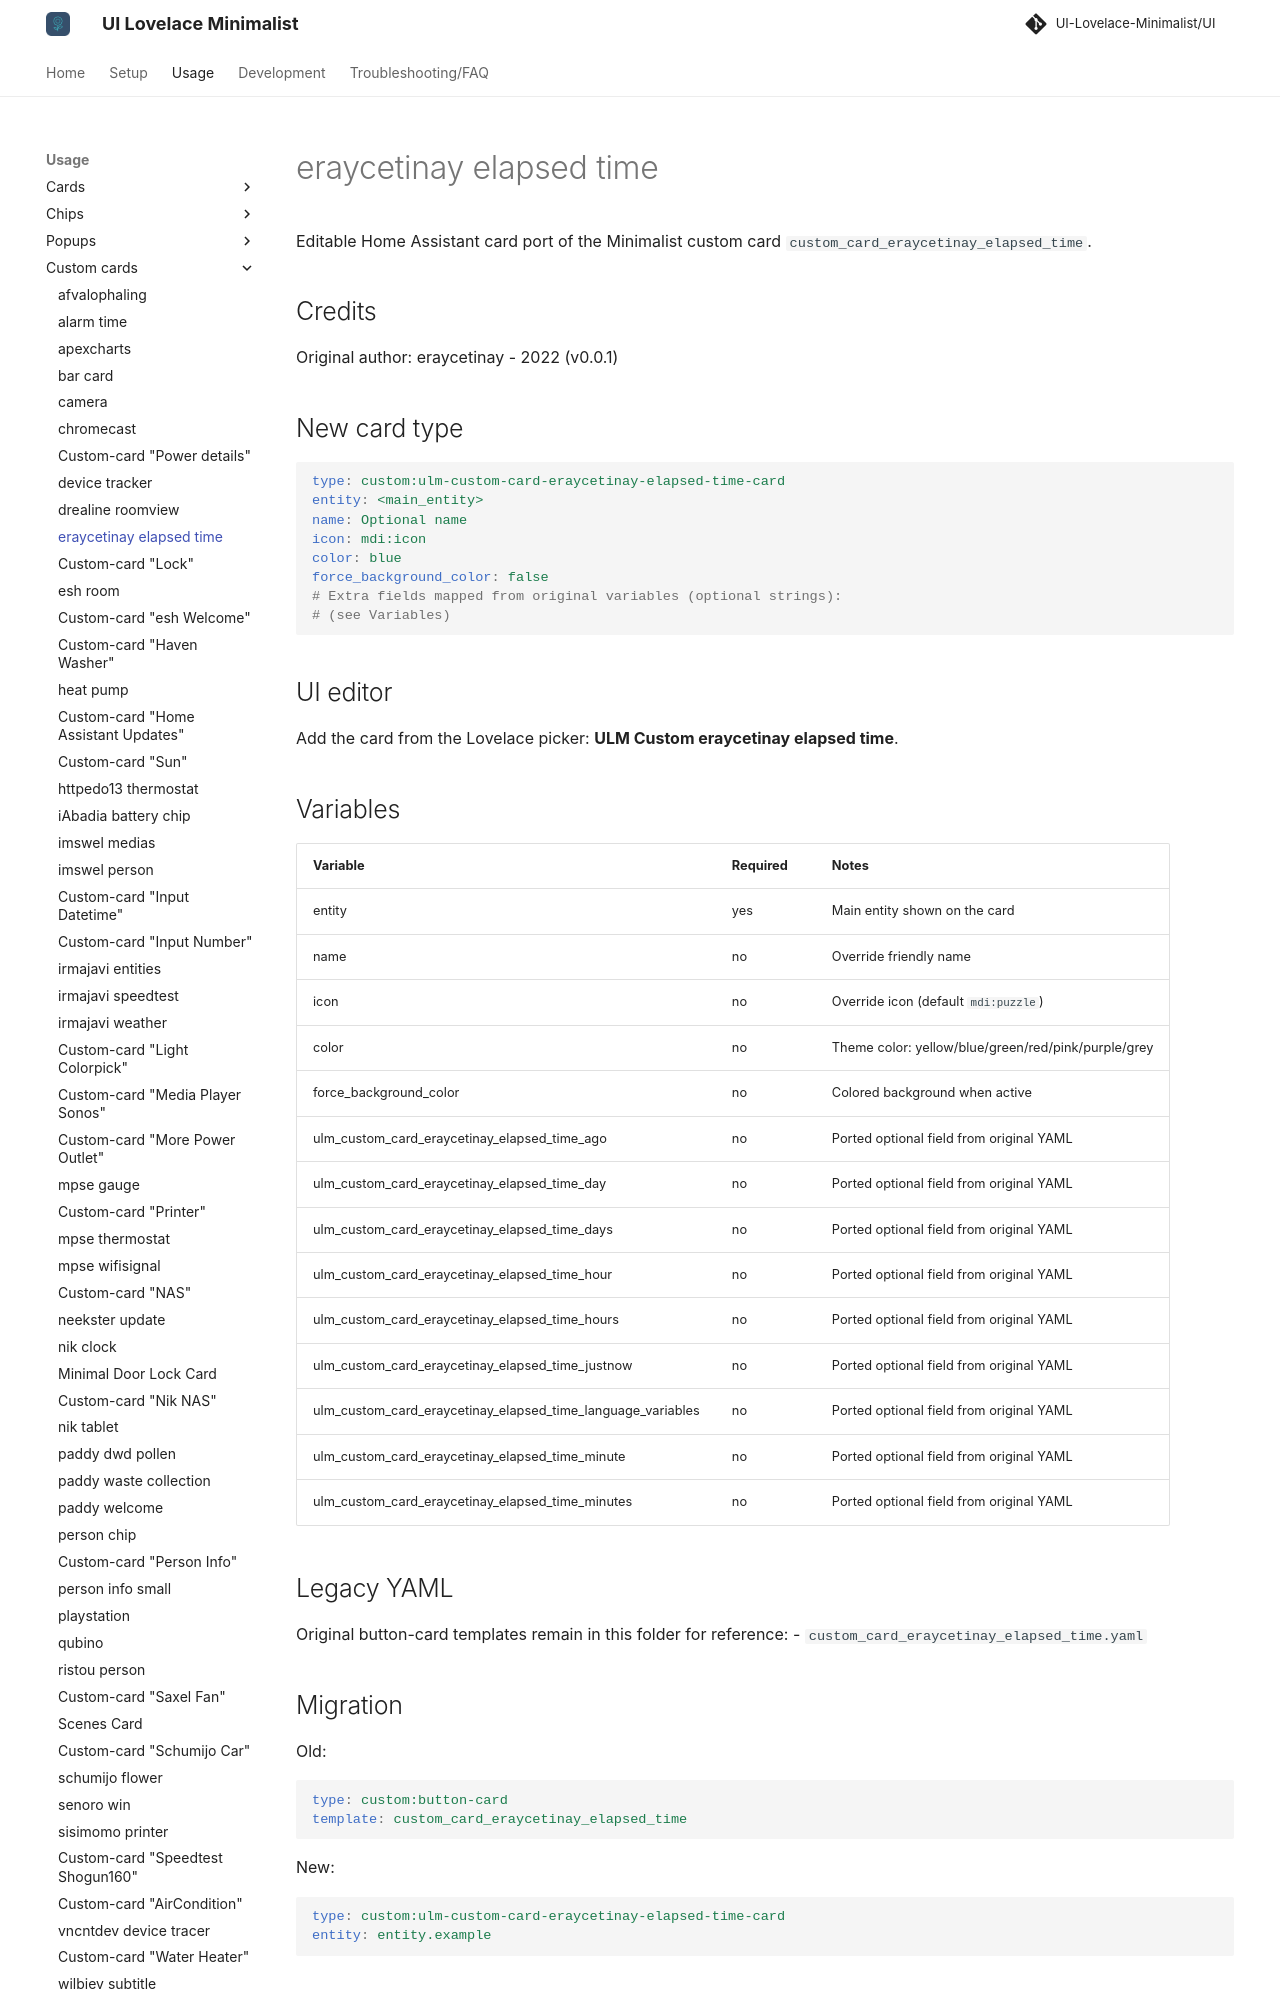

repository: alessandrosabbadini/UI-Lovelace-Minimalist-Cards · page: usage/custom_cards/custom_card_eraycetinay_elapsed_time/index.html · generator: mkdocs

---
title: eraycetinay elapsed time
hide:
  - toc
---

# eraycetinay elapsed time

Editable Home Assistant card port of the Minimalist custom card `custom_card_eraycetinay_elapsed_time`.

## Credits

Original author: eraycetinay - 2022 (v0.0.1)

## New card type

```yaml
type: custom:ulm-custom-card-eraycetinay-elapsed-time-card
entity: <main_entity>
name: Optional name
icon: mdi:icon
color: blue
force_background_color: false
# Extra fields mapped from original variables (optional strings):
# (see Variables)
```

## UI editor

Add the card from the Lovelace picker: **ULM Custom eraycetinay elapsed time**.
